Image classification data set "grid_smoke_version" (alterapars/wildfire_hackathon on GitHub). Class labels (2): grid no smoke, grid smoke.

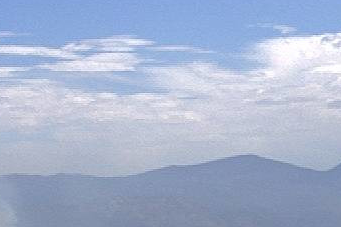
Label: grid smoke

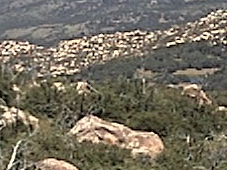
Label: grid no smoke

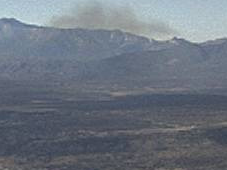
Label: grid smoke

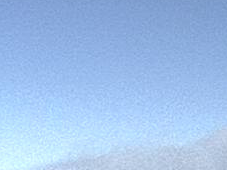
Label: grid smoke

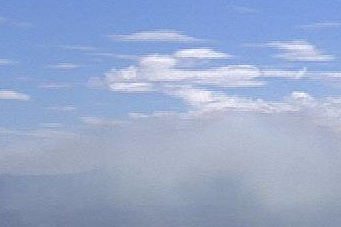
Label: grid smoke

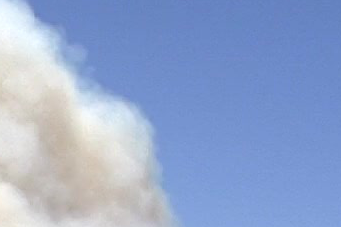
Label: grid smoke
